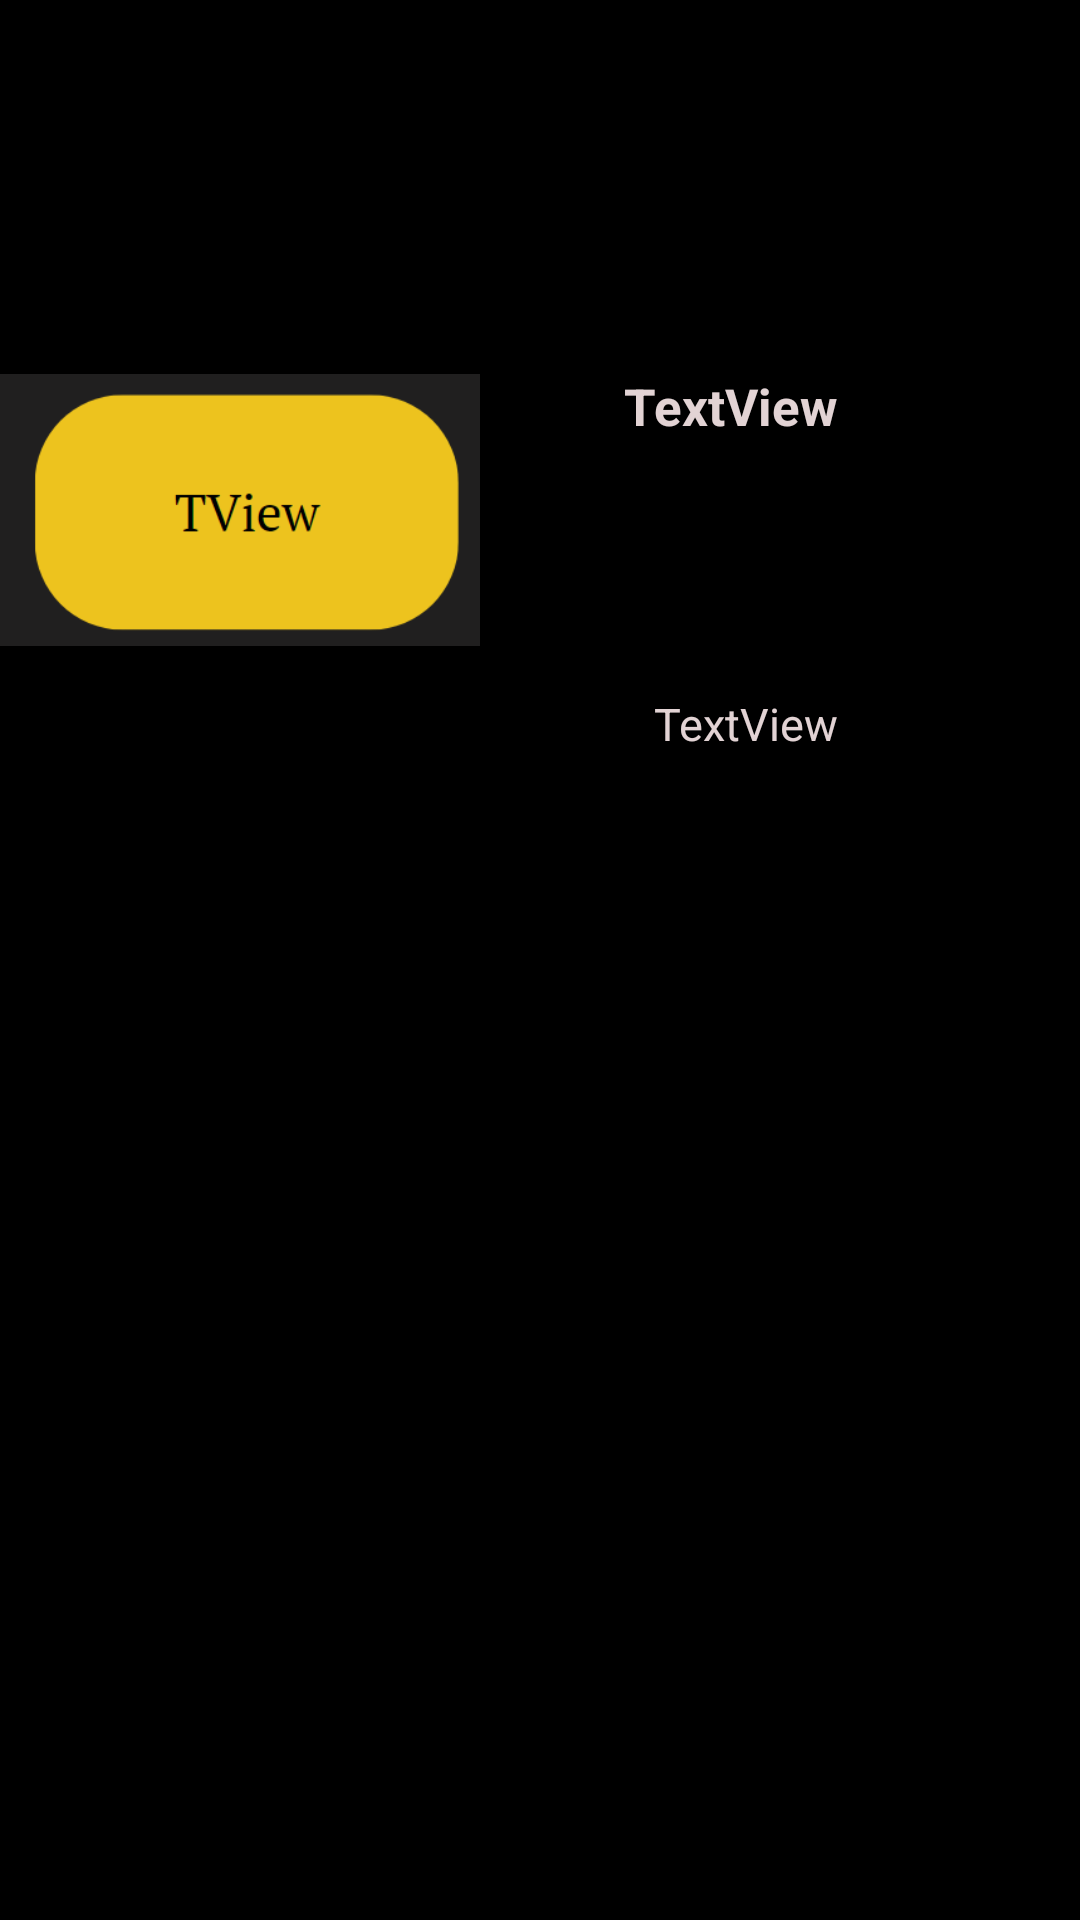

Layout XML and referenced resources for this Android screen:
<!-- AndroidManifest.xml: application theme Theme.Assigment_2 -->
<!-- res/layout/row.xml -->
<?xml version="1.0" encoding="utf-8"?>
<RelativeLayout xmlns:android="http://schemas.android.com/apk/res/android"
    xmlns:app="http://schemas.android.com/apk/res-auto"
    android:layout_width="match_parent"
    android:layout_height="match_parent"
    android:background="#000000">

    <androidx.cardview.widget.CardView
        android:layout_width="match_parent"
        android:layout_height="wrap_content"
        android:background="#000000"
        app:cardBackgroundColor="#000000"
        app:cardCornerRadius="28dp">

        <RelativeLayout
            android:layout_width="match_parent"
            android:layout_height="match_parent"
            android:background="#000000">

            <ImageView
                android:id="@+id/MovieImage"
                android:layout_width="160dp"
                android:layout_height="340dp"
                android:layout_alignParentTop="true"
                android:layout_marginTop="0dp"
                android:layout_marginEnd="20dp"
                app:srcCompat="@drawable/tview" />

            <TextView
                android:id="@+id/RowMovieTitle"
                android:layout_width="211dp"
                android:layout_height="108dp"
                android:layout_alignParentTop="true"
                android:layout_alignParentEnd="true"
                android:layout_marginStart="28dp"
                android:layout_marginTop="124dp"
                android:layout_marginEnd="12dp"
                android:layout_toEndOf="@+id/MovieImage"
                android:text="TextView"
                android:textColor="#E2D3D4"
                android:textSize="17dp"
                android:textStyle="bold" />

            <TextView
                android:id="@+id/RowAirYear"
                android:layout_width="143dp"
                android:layout_height="wrap_content"
                android:layout_alignParentTop="true"
                android:layout_alignParentEnd="true"
                android:layout_marginStart="38dp"
                android:layout_marginTop="231dp"
                android:layout_marginEnd="71dp"
                android:layout_toEndOf="@+id/MovieImage"
                android:text="TextView"
                android:textAlignment="textStart"
                android:textColor="#E2D3D4"
                android:textSize="15dp" />

        </RelativeLayout>

    </androidx.cardview.widget.CardView>

</RelativeLayout>
<!-- resources referenced by this layout -->
<resources>
  <!-- drawable tview: png bitmap (drawable, 6481 bytes) -->
  <style name="Theme.Assigment_2" parent="Base.Theme.Assigment_2" />
  <style name="Base.Theme.Assigment_2" parent="Theme.AppCompat.Light.NoActionBar">
          
          
      </style>
</resources>
